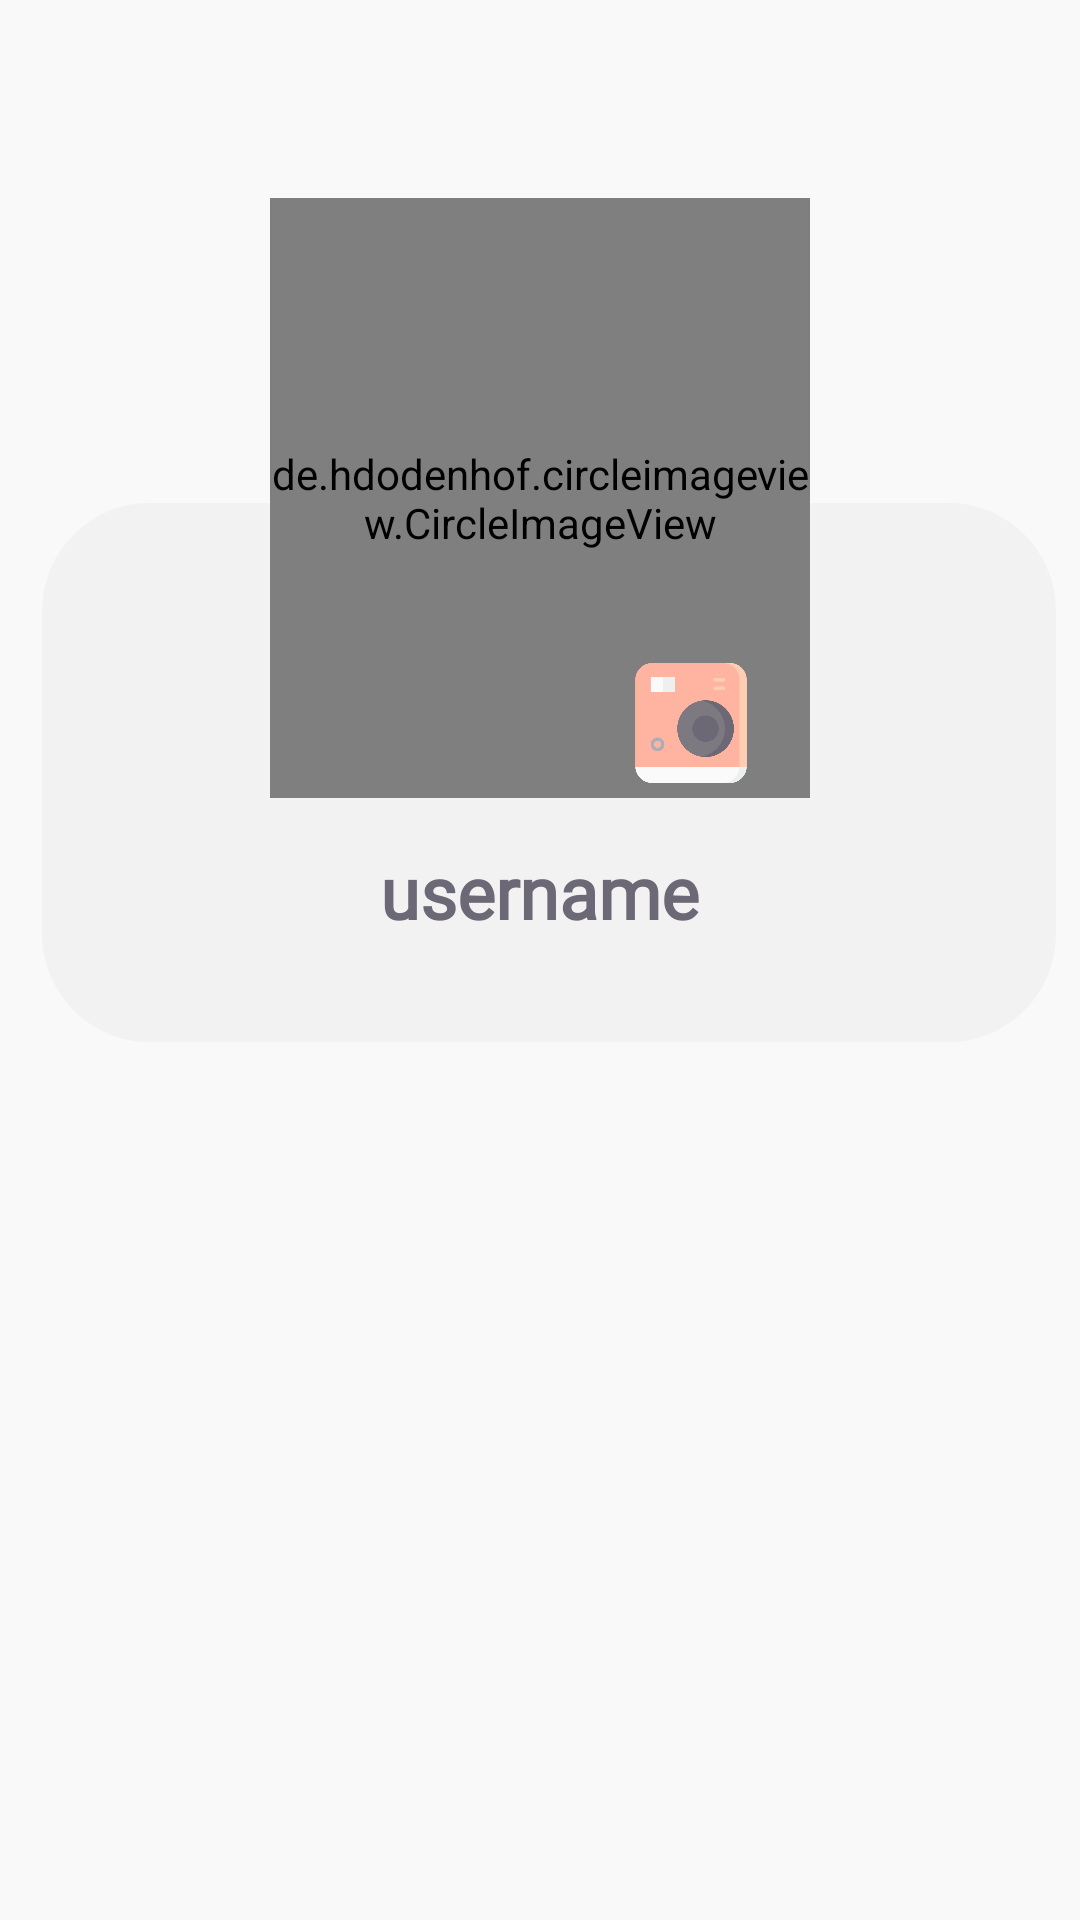

This screen was rendered from an Android layout file. Write that file and the resources it references.
<!-- AndroidManifest.xml: application theme AppTheme -->
<!-- res/layout/fragment_profile.xml -->
<?xml version="1.0" encoding="utf-8"?>
<RelativeLayout xmlns:android="http://schemas.android.com/apk/res/android"
    xmlns:app="http://schemas.android.com/apk/res-auto"
    xmlns:tools="http://schemas.android.com/tools"
    android:layout_width="match_parent"
    android:layout_height="match_parent"
    android:background="@color/matteBlack"
    android:padding="8dp"
    tools:context=".Fragments.ProfileFragment">


    <ImageView
        android:id="@+id/imageView4"
        android:layout_width="403dp"
        android:layout_height="403dp"
        android:layout_marginStart="6dp"
        android:layout_marginTop="48dp"
        android:src="@drawable/pbg" />

    <RelativeLayout
        android:layout_width="385dp"
        android:layout_height="378dp"
        android:padding="8dp">

        <de.hdodenhof.circleimageview.CircleImageView
            android:id="@+id/profile_image"
            android:layout_width="180dp"
            android:layout_height="200dp"
            android:layout_centerHorizontal="true"
            android:layout_marginTop="50dp"
            android:src="@mipmap/ic_launcher" />

        <TextView
            android:id="@+id/username"
            android:layout_width="wrap_content"
            android:layout_height="wrap_content"
            android:layout_below="@id/profile_image"
            android:layout_centerHorizontal="true"
            android:layout_marginTop="15dp"
            android:layout_marginBottom="20dp"
            android:fontFamily="@font/montserrat"
            android:text="username"
            android:textColor="@color/colorDark"
            android:textSize="24sp"
            android:textStyle="bold" />

        <ImageView
            android:id="@+id/imageView3"
            android:layout_width="40dp"
            android:layout_height="40dp"
            android:layout_alignBottom="@id/profile_image"
            android:layout_alignParentTop="false"
            android:layout_alignParentEnd="false"
            android:layout_marginLeft="-60dp"
            android:layout_marginBottom="5dp"
            android:layout_toEndOf="@id/profile_image"
            android:src="@drawable/edit" />

    </RelativeLayout>

</RelativeLayout>
<!-- resources referenced by this layout -->
<resources>
  <color name="colorDark">#6D6875</color>
  <color name="matteBlack">#FAF9F9</color>
  <!-- drawable edit: png bitmap (drawable-xxhdpi, 18754 bytes) -->
  <!-- drawable pbg: png bitmap (drawable-xxhdpi, 24622 bytes) -->
  <!-- mipmap ic_launcher: png bitmap (drawable-xxhdpi, 78714 bytes) -->
  <style name="AppTheme" parent="Theme.AppCompat.Light.NoActionBar">
          
          <item name="colorPrimary">@color/colorPrimary</item>
          <item name="colorPrimaryDark">@color/colorPrimaryDark</item>
          <item name="colorAccent">@color/colorAccent</item>
          <item name="actionOverflowButtonStyle">@style/MenuStyle</item>
          <item name="android:windowActivityTransitions">true</item>
      </style>
  <color name="colorPrimary">#FFB4A2</color>
  <color name="colorPrimaryDark">#FFB4A2</color>
  <color name="colorAccent">#B5838D</color>
  <style name="MenuStyle" parent="Widget.AppCompat.ActionButton.Overflow">
          <item name="android:tint">#fff</item>
      </style>
</resources>
